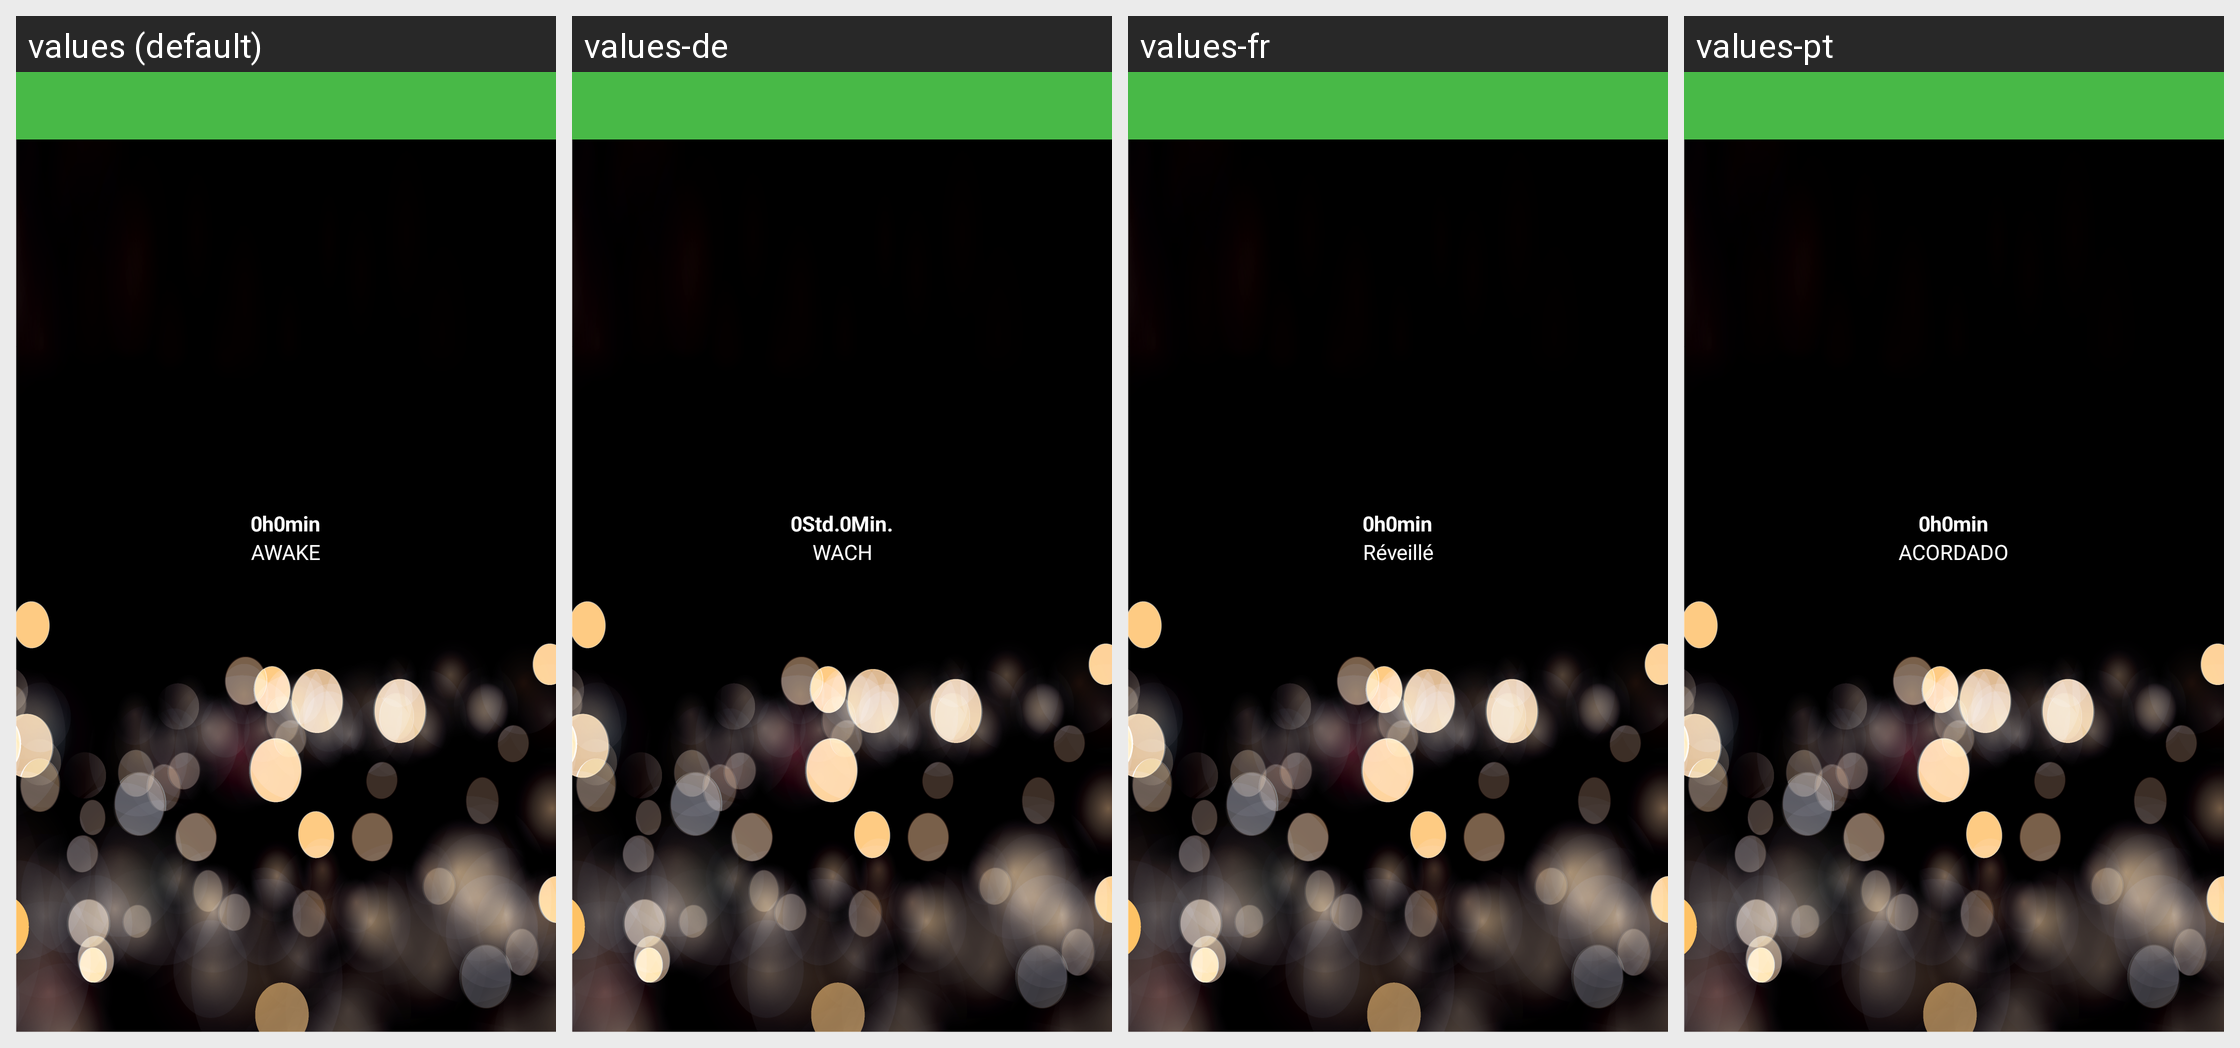

Translations of the strings shown on this Android screen, per locale in the grid:
Android screen res/layout/startsleep_view.xml rendered under 4 locales, left to right: values (default), values-de, values-fr, values-pt. Device: Nexus 5 (rendered at 1080×1920; each locale shown at half size, 540×960, under a caption strip naming it); theme android:Theme.Light.NoTitleBar.
Other locales in the repository, not shown: values-es, values-it, values-ja, values-nl, values-pl, values-ru, values-zh-rCN, values-zh-rTW.
Strings drawn on this screen, with the default value and each locale's value (text and hints the layout hard-codes, and strings that could not be matched under every locale, appear in the picture but are not listed):

awake_times
  values: AWAKE
  values-de: WACH
  values-fr: Réveillé
  values-pt: ACORDADO

sleeps_hint_hours
  values: h
  values-de: Std.
  values-fr: h
  values-pt: h

sleeps_hint_mins
  values: min
  values-de: Min.
  values-fr: min
  values-pt: min
